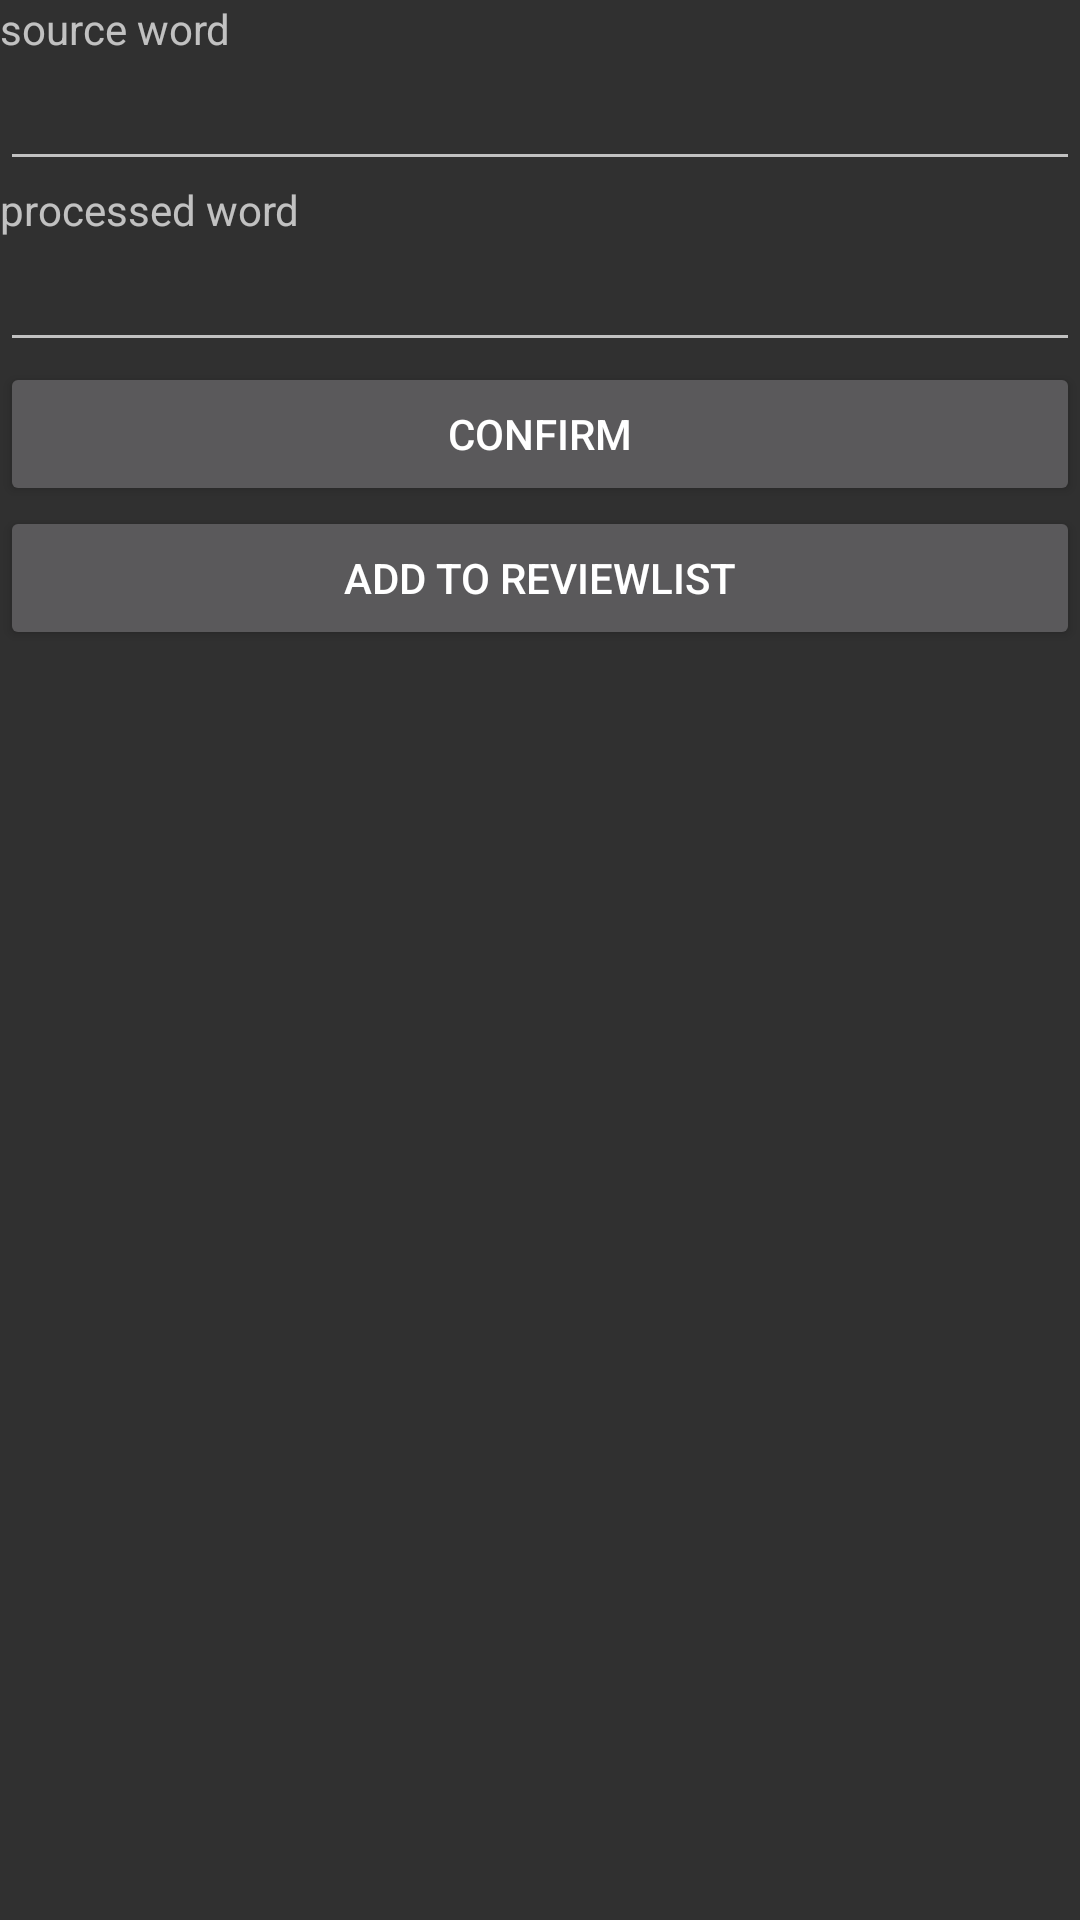

Write the Android layout XML for this screen, with the resource values it uses.
<!-- AndroidManifest.xml: application theme Theme.AppCompat -->
<!-- res/layout/activity_translator.xml -->
<LinearLayout xmlns:android="http://schemas.android.com/apk/res/android"
    xmlns:tools="http://schemas.android.com/tools"
    android:id="@+id/LinearLayout1"
    android:layout_width="match_parent"
    android:layout_height="match_parent"
    android:orientation="vertical"
    android:showDividers="middle"
    android:dividerPadding="10dp">

    <TextView
        android:layout_width="wrap_content"
        android:layout_height="wrap_content"
        android:text="@string/input" />
    <EditText
        android:layout_width="fill_parent"
        android:layout_height="wrap_content"
        android:id="@+id/source"/>
    <TextView
        android:layout_width="wrap_content"
        android:layout_height="wrap_content"
        android:text="@string/output" />
    <EditText
        android:layout_width="fill_parent"
        android:layout_height="wrap_content"
        android:id="@+id/processed"/>
    <Button
        android:layout_width="match_parent"
        android:layout_height="wrap_content"
        android:onClick="translate"
        android:text="@string/button1"/>
    <Button
        android:layout_width="match_parent"
        android:layout_height="wrap_content"
        android:onClick="checkexists"
        android:text="@string/button2"/>

</LinearLayout>
<!-- resources referenced by this layout -->
<resources>
  <string name="button1">confirm</string>
  <string name="button2">Add to reviewList</string>
  <string name="input">source word</string>
  <string name="output">processed word</string>
</resources>
